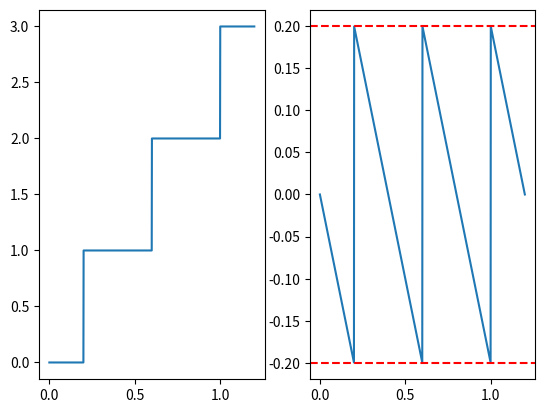

This figure's Python source:
#!/usr/bin/env python3
import numpy as np

class ADC:
    # levels = number of distinct digital code values
    # levels = 2**bits
    # mid_step = makes the digital code transitions in the middle of each step
    def __init__(self, vrange: (float, float), levels: int, mid_step: bool = True, offset_var: float = 0) -> None:
        self.vrange = vrange
        self.levels = levels
        self.step = (vrange[1] - vrange[0]) / (levels-1)
        if not mid_step:
            self.transitions = [self.step*i for i in range(1, levels)]
        else:
            self.transitions = [(self.step*i - self.step/2) * np.random.normal(1, offset_var) for i in range(1, levels)]

    # returns (conversion result, residual)
    def convert(self, val: float) -> (int, float):
        result = None
        for i, tran in enumerate(self.transitions):
            if val < tran:
                result = i
                break
        if result is None:
            result = self.levels - 1
        equiv_voltage = result*self.step + self.vrange[0]
        return (result, equiv_voltage - val)

if __name__ == "__main__":
    vmin = 0
    vmax = 1.2
    adc = ADC((vmin, vmax), 2**2)
    vals = np.linspace(vmin, vmax, 1000)
    out = [adc.convert(x) for x in vals]
    print(adc.transitions)
    import matplotlib.pyplot as plt
    fig, ax = plt.subplots(1, 2)
    ax[0].plot(vals, [x[0] for x in out])
    ax[1].plot(vals, [x[1] for x in out])
    ax[1].axhline(y=adc.step/2, color='r', linestyle='--')
    ax[1].axhline(y=-adc.step/2, color='r', linestyle='--')
    plt.show()
